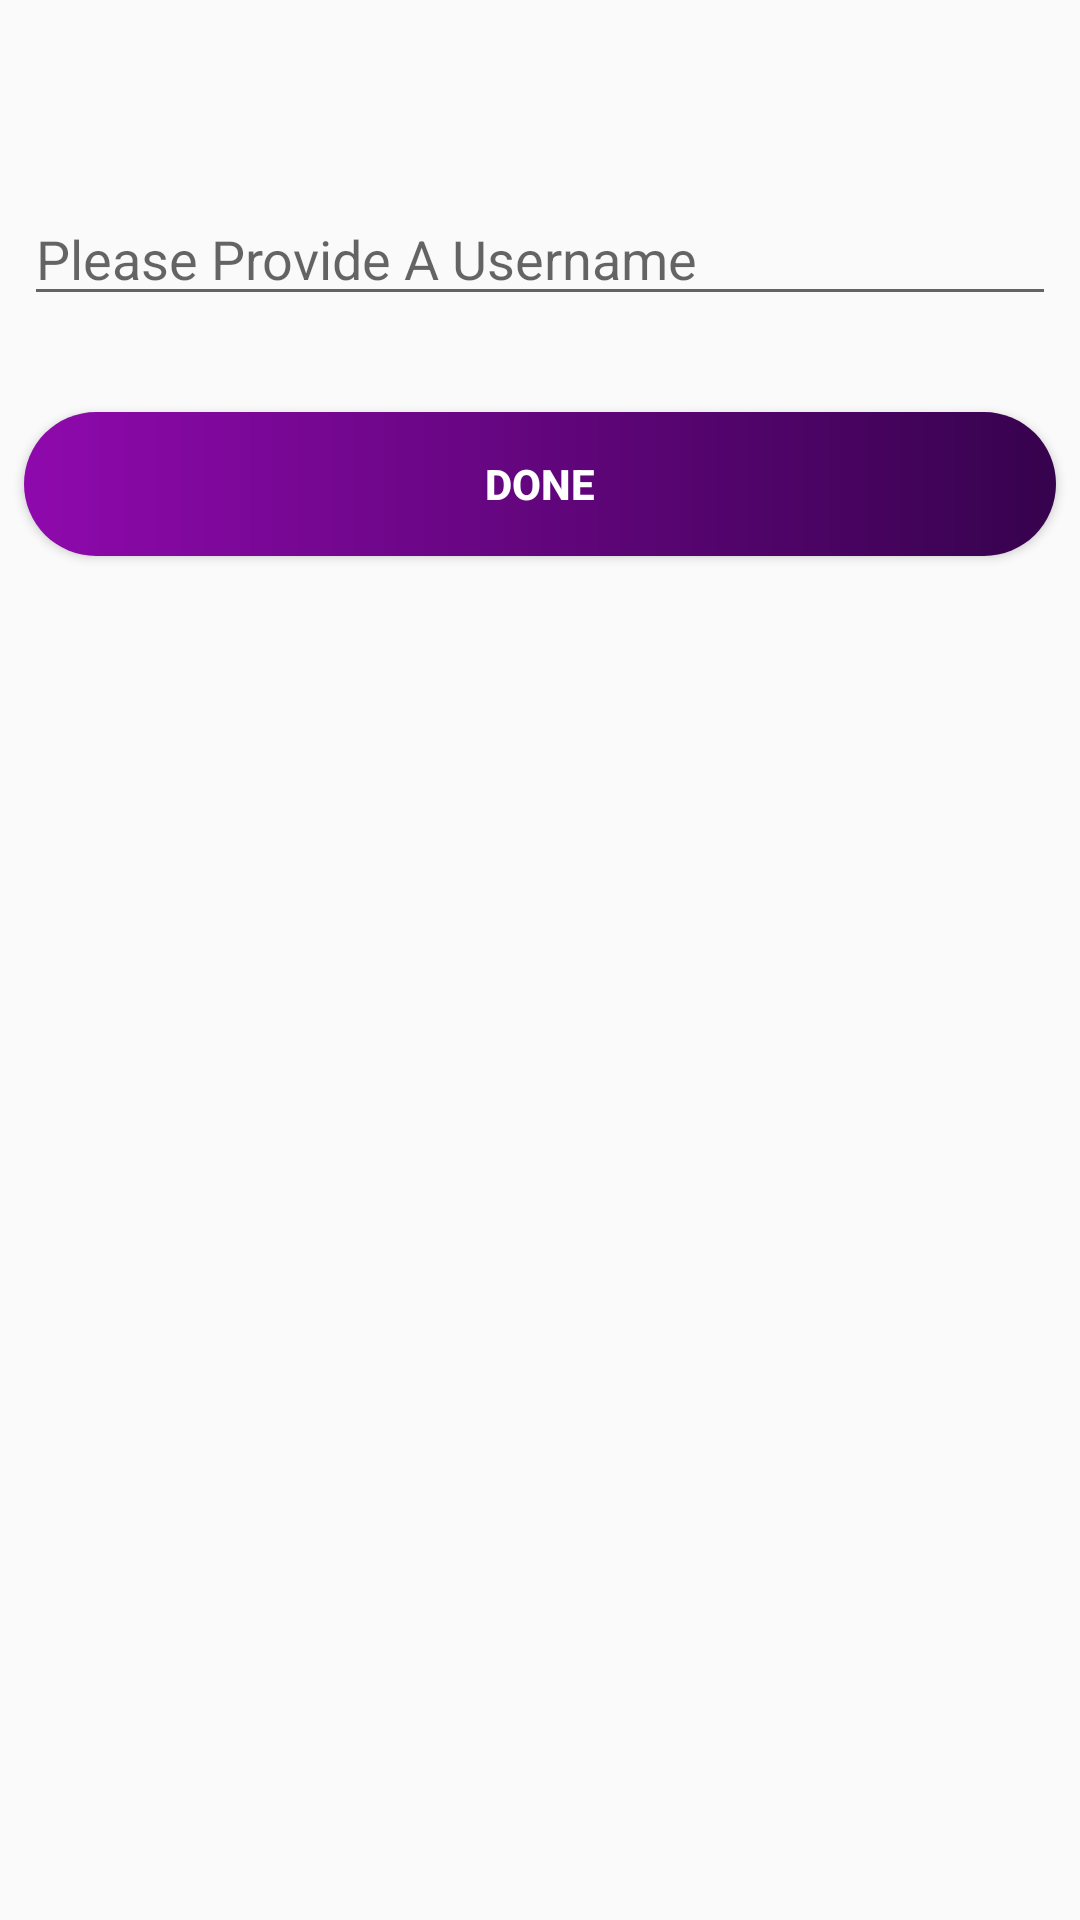

Produce the Android XML layout that renders to this screen, including the resource entries it uses.
<!-- AndroidManifest.xml: application theme AppTheme -->
<!-- res/layout/details_dialog.xml -->
<?xml version="1.0" encoding="utf-8"?>
<androidx.constraintlayout.widget.ConstraintLayout
    xmlns:android="http://schemas.android.com/apk/res/android"
    xmlns:app="http://schemas.android.com/apk/res-auto"
    android:layout_width="match_parent"
    android:layout_height="wrap_content">

    <EditText
        android:id="@+id/name_text"
        android:layout_width="0dp"
        android:layout_height="wrap_content"
        android:layout_marginStart="8dp"
        android:layout_marginLeft="8dp"
        android:layout_marginTop="64dp"
        android:layout_marginEnd="8dp"
        android:layout_marginRight="8dp"
        android:ems="10"
        android:hint="Please Provide A Username"
        android:inputType="textPersonName"
        app:layout_constraintBottom_toBottomOf="parent"
        app:layout_constraintEnd_toEndOf="parent"
        app:layout_constraintStart_toStartOf="parent"
        app:layout_constraintTop_toTopOf="parent"
        app:layout_constraintVertical_bias="0.0" />

    <Button
        android:id="@+id/done_button"
        android:layout_width="0dp"
        android:layout_height="wrap_content"
        android:layout_marginTop="32dp"
        android:layout_marginBottom="64dp"
        android:background="@drawable/rounded_background_gradient"
        android:text="Done"
        android:textColor="@color/White"
        android:textSize="@dimen/label_14sp"
        android:textStyle="bold"
        app:layout_constraintBottom_toBottomOf="parent"
        app:layout_constraintEnd_toEndOf="@+id/name_text"
        app:layout_constraintHorizontal_bias="0.0"
        app:layout_constraintStart_toStartOf="@+id/name_text"
        app:layout_constraintTop_toBottomOf="@+id/name_text"
        app:layout_constraintVertical_bias="0.0" />
</androidx.constraintlayout.widget.ConstraintLayout>
<!-- resources referenced by this layout -->
<resources>
  <color name="White">#FFFFFF</color>
  <!-- drawable rounded_background_gradient (drawable) -->
  <?xml version="1.0" encoding="utf-8"?>
  <shape xmlns:android="http://schemas.android.com/apk/res/android" android:shape="rectangle">
  
      <gradient
          android:startColor="@color/colorPrimary"
          android:endColor="@color/colorSecondary"
          android:angle="180"
          android:type="linear"/>
      <corners android:radius="30dp"/>
  </shape>
  <style name="AppTheme" parent="Theme.AppCompat.Light.NoActionBar">
          
          <item name="colorPrimary">@color/colorPrimary</item>
          <item name="colorPrimaryDark">@color/colorPrimary</item>
          <item name="colorAccent">@color/colorAccent</item>
  
      </style>
  <color name="colorPrimary">#36024d</color>
  <color name="colorSecondary">#8f09ad</color>
  <color name="colorAccent">#03DAC5</color>
</resources>
